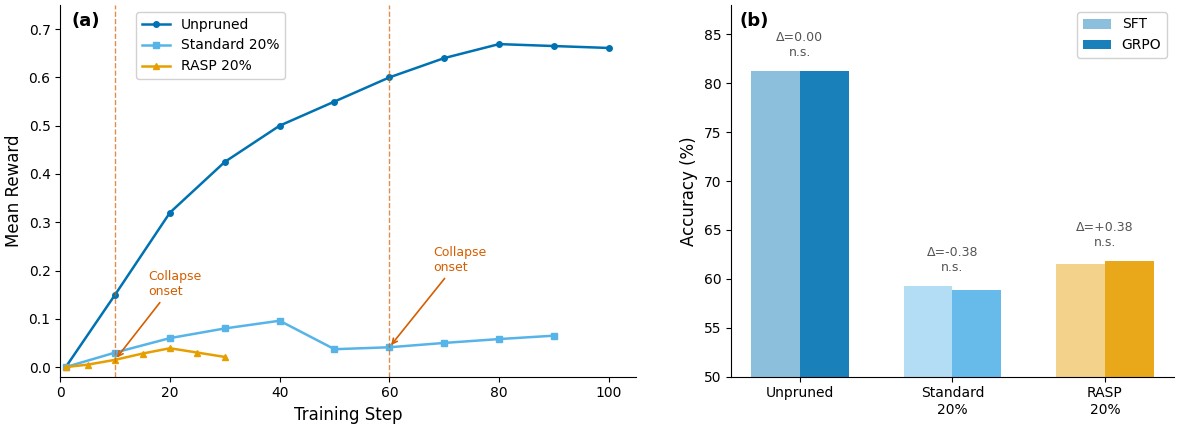

Python code for this plot: (Note: this script raises an exception after producing the figure.)
import matplotlib
matplotlib.use('Agg')
import matplotlib.pyplot as plt
import numpy as np
from pathlib import Path

plt.rcParams.update({
    'font.family': 'DejaVu Sans',
    'font.size': 11,
    'axes.titlesize': 13,
    'axes.labelsize': 12,
    'xtick.labelsize': 10,
    'ytick.labelsize': 10,
    'legend.fontsize': 10,
    'figure.dpi': 300,
    'savefig.dpi': 300,
    'savefig.bbox': 'tight',
    'savefig.pad_inches': 0.05,
    'axes.spines.top': False,
    'axes.spines.right': False,
    'lines.linewidth': 1.8,
})

COLORS = {
    'unpruned': '#0072B2',
    'standard': '#56B4E9',
    'rasp': '#E69F00',
    'collapse': '#D55E00',
}

# --- Data ---
# Unpruned (100 steps)
unpruned_steps = np.array([1, 10, 20, 30, 40, 50, 60, 70, 80, 90, 100])
unpruned_reward = np.array([0.0, 0.15, 0.32, 0.425, 0.5, 0.55, 0.6, 0.64, 0.669, 0.665, 0.661])

# Standard 20% (90 steps)
standard_steps = np.array([1, 10, 20, 30, 40, 50, 60, 70, 80, 90])
standard_reward = np.array([0.0, 0.03, 0.06, 0.08, 0.096, 0.037, 0.041, 0.05, 0.058, 0.065])

# RASP 20% (30 steps)
rasp_steps = np.array([1, 5, 10, 15, 20, 25, 30])
rasp_reward = np.array([0.0, 0.005, 0.015, 0.028, 0.039, 0.030, 0.021])

# Accuracy data (GSM8K, N=1319)
models = ['Unpruned', 'Standard\n20%', 'RASP\n20%']
sft_acc = [81.27, 59.29, 61.49]
grpo_acc = [81.27, 58.91, 61.87]
deltas = [0.00, -0.38, +0.38]

# --- Figure ---
fig, (ax1, ax2) = plt.subplots(1, 2, figsize=(12, 4.5), gridspec_kw={'width_ratios': [1.3, 1]})

# Panel (a): Reward curves
ax1.plot(unpruned_steps, unpruned_reward, color=COLORS['unpruned'], marker='o', markersize=4, label='Unpruned')
ax1.plot(standard_steps, standard_reward, color=COLORS['standard'], marker='s', markersize=4, label='Standard 20%')
ax1.plot(rasp_steps, rasp_reward, color=COLORS['rasp'], marker='^', markersize=4, label='RASP 20%')

# Collapse onset annotations
ax1.axvline(x=60, color=COLORS['collapse'], linestyle='--', linewidth=1.0, alpha=0.7)
ax1.axvline(x=10, color=COLORS['collapse'], linestyle='--', linewidth=1.0, alpha=0.7)

ax1.annotate('Collapse\nonset', xy=(60, 0.041), xytext=(68, 0.20),
             fontsize=9, color=COLORS['collapse'],
             arrowprops=dict(arrowstyle='->', color=COLORS['collapse'], lw=1.2))
ax1.annotate('Collapse\nonset', xy=(10, 0.015), xytext=(16, 0.15),
             fontsize=9, color=COLORS['collapse'],
             arrowprops=dict(arrowstyle='->', color=COLORS['collapse'], lw=1.2))

ax1.set_xlabel('Training Step')
ax1.set_ylabel('Mean Reward')
ax1.set_xlim(0, 105)
ax1.set_ylim(-0.02, 0.75)
ax1.legend(loc='upper left', framealpha=0.9, bbox_to_anchor=(0.12, 1.0))
ax1.text(0.02, 0.98, '(a)', transform=ax1.transAxes, fontsize=13, fontweight='bold', va='top')

# Panel (b): Accuracy bars
x = np.arange(len(models))
width = 0.32

bars_sft = ax2.bar(x - width/2, sft_acc, width, label='SFT', color=[COLORS['unpruned'], COLORS['standard'], COLORS['rasp']], alpha=0.45, edgecolor='none')
bars_grpo = ax2.bar(x + width/2, grpo_acc, width, label='GRPO', color=[COLORS['unpruned'], COLORS['standard'], COLORS['rasp']], alpha=0.9, edgecolor='none')

ax2.set_ylim(50, 88)
ax2.set_ylabel('Accuracy (%)')
ax2.set_xticks(x)
ax2.set_xticklabels(models)
ax2.legend(loc='upper right', framealpha=0.9)

# Delta annotations
for i, delta in enumerate(deltas):
    y_top = max(sft_acc[i], grpo_acc[i]) + 1.2
    sign = '+' if delta > 0 else ''
    label = f'Δ={sign}{delta:.2f}\nn.s.'
    ax2.text(x[i], y_top, label, ha='center', va='bottom', fontsize=9, color='#555555')

ax2.text(0.02, 0.98, '(b)', transform=ax2.transAxes, fontsize=13, fontweight='bold', va='top')

plt.tight_layout(w_pad=3)

out_dir = Path('/home/ubuntu/.agent-ml-research-idea_gen_0509_17/projects/recovery_aware_struct_prune/figures/paper')
fig.savefig(out_dir / 'fig2_reward_accuracy.pdf')
fig.savefig(out_dir / 'fig2_reward_accuracy.png')
plt.close()
print("Done: fig2_reward_accuracy.pdf and .png saved.")
